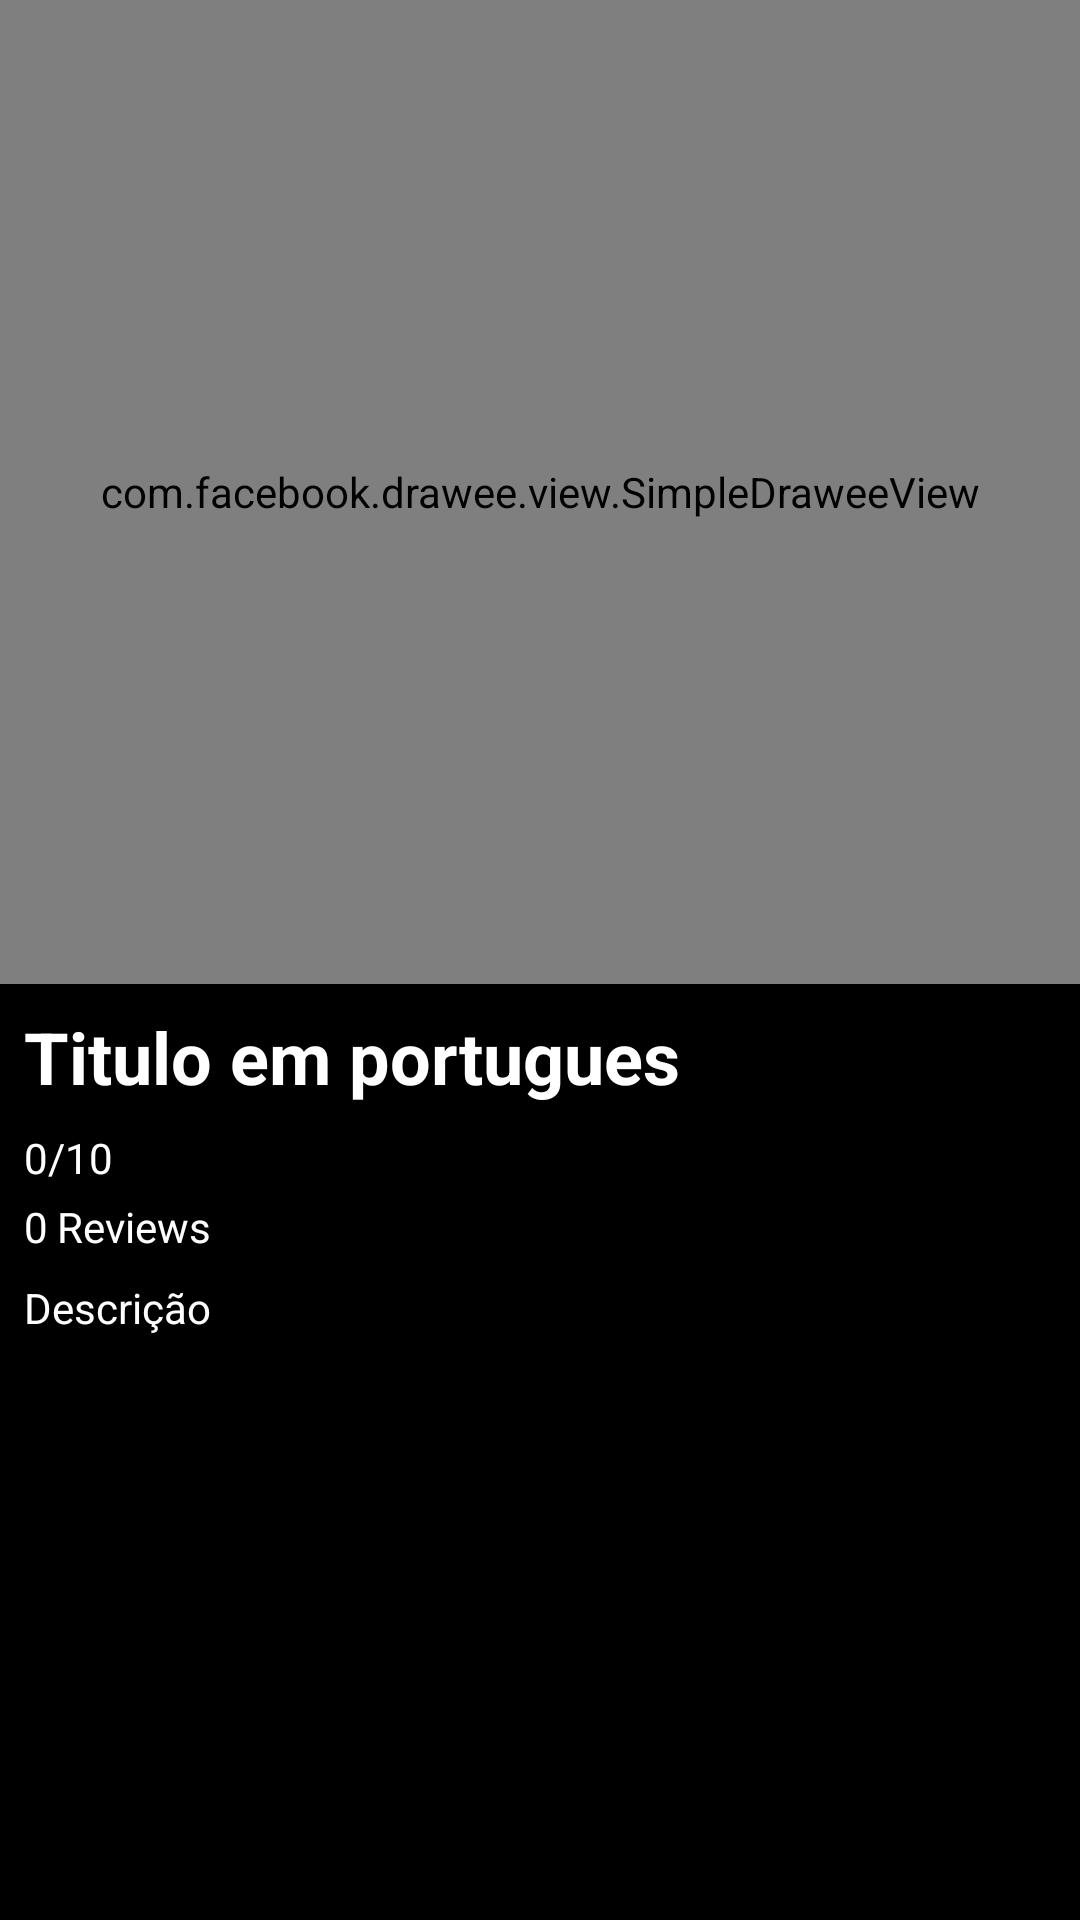

Layout XML and referenced resources for this Android screen:
<!-- AndroidManifest.xml: application theme AppTheme -->
<!-- res/layout/detail_popular_movie_activity.xml -->
<?xml version="1.0" encoding="utf-8"?>
<androidx.constraintlayout.widget.ConstraintLayout
    xmlns:android="http://schemas.android.com/apk/res/android"
    xmlns:app="http://schemas.android.com/apk/res-auto"
    xmlns:tools="http://schemas.android.com/tools"
    android:id="@+id/container"
    android:layout_width="match_parent"
    android:layout_height="match_parent"
    android:background="@color/colorBackground"
    tools:context=".ui.main.MainActivity">

    <com.facebook.drawee.view.SimpleDraweeView
        android:id="@+id/img_details_movie_popular"
        android:layout_width="match_parent"
        android:layout_height="328dp"
        app:layout_constraintEnd_toEndOf="parent"
        app:layout_constraintStart_toStartOf="parent"
        app:layout_constraintTop_toTopOf="parent">
    </com.facebook.drawee.view.SimpleDraweeView>

    <TextView
        android:id="@+id/tv_title_original"
        android:layout_width="wrap_content"
        android:layout_height="wrap_content"
        android:layout_marginStart="8dp"
        android:layout_marginTop="8dp"
        android:text="Titulo em portugues"
        android:textColor="@color/colorWhite"
        android:textSize="24sp"
        android:textStyle="bold"
        app:layout_constraintStart_toStartOf="parent"
        app:layout_constraintTop_toBottomOf="@+id/img_details_movie_popular" />

    <TextView
        android:id="@+id/tv_description"
        android:layout_width="match_parent"
        android:layout_height="306dp"
        android:layout_marginStart="8dp"
        android:layout_marginTop="8dp"
        android:layout_marginEnd="16dp"
        android:text="Descrição"
        android:textColor="@color/colorWhite"
        app:layout_constraintEnd_toEndOf="parent"
        app:layout_constraintStart_toStartOf="parent"
        app:layout_constraintTop_toBottomOf="@+id/textView4" />

    <TextView
        android:id="@+id/textView"
        android:layout_width="wrap_content"
        android:layout_height="wrap_content"
        android:text="/10"
        android:textColor="@color/colorWhite"
        app:layout_constraintBottom_toBottomOf="@+id/tv_vote_average"
        app:layout_constraintStart_toEndOf="@+id/tv_vote_average"
        app:layout_constraintTop_toTopOf="@+id/tv_vote_average" />

    <TextView
        android:id="@+id/tv_vote_average"
        android:layout_width="wrap_content"
        android:layout_height="wrap_content"
        android:layout_marginTop="8dp"
        android:text="0"
        android:textColor="@color/colorWhite"
        app:layout_constraintStart_toStartOf="@+id/tv_title_original"
        app:layout_constraintTop_toBottomOf="@+id/tv_title_original" />

    <TextView
        android:id="@+id/tv_vote_count"
        android:layout_width="wrap_content"
        android:layout_height="wrap_content"
        android:layout_marginTop="4dp"
        android:text="0"
        android:textColor="@color/colorWhite"
        app:layout_constraintStart_toStartOf="@+id/tv_vote_average"
        app:layout_constraintTop_toBottomOf="@+id/textView" />

    <TextView
        android:id="@+id/textView4"
        android:layout_width="wrap_content"
        android:layout_height="wrap_content"
        android:layout_marginStart="3dp"
        android:text="Reviews"
        android:textColor="@color/colorWhite"
        app:layout_constraintBottom_toBottomOf="@+id/tv_vote_count"
        app:layout_constraintStart_toEndOf="@+id/tv_vote_count"
        app:layout_constraintTop_toTopOf="@+id/tv_vote_count" />

</androidx.constraintlayout.widget.ConstraintLayout>
<!-- resources referenced by this layout -->
<resources>
  <color name="colorBackground">#000000</color>
  <color name="colorWhite">#FFFFFF</color>
  <style name="AppTheme" parent="Theme.AppCompat.Light.DarkActionBar">
          
          <item name="colorPrimary">@color/colorPrimary</item>
          <item name="colorPrimaryDark">@color/colorPrimaryDark</item>
          <item name="colorAccent">@color/colorAccent</item>
      </style>
  <color name="colorPrimary">#434145</color>
  <color name="colorPrimaryDark">#000000</color>
  <color name="colorAccent">#03DAC5</color>
</resources>
